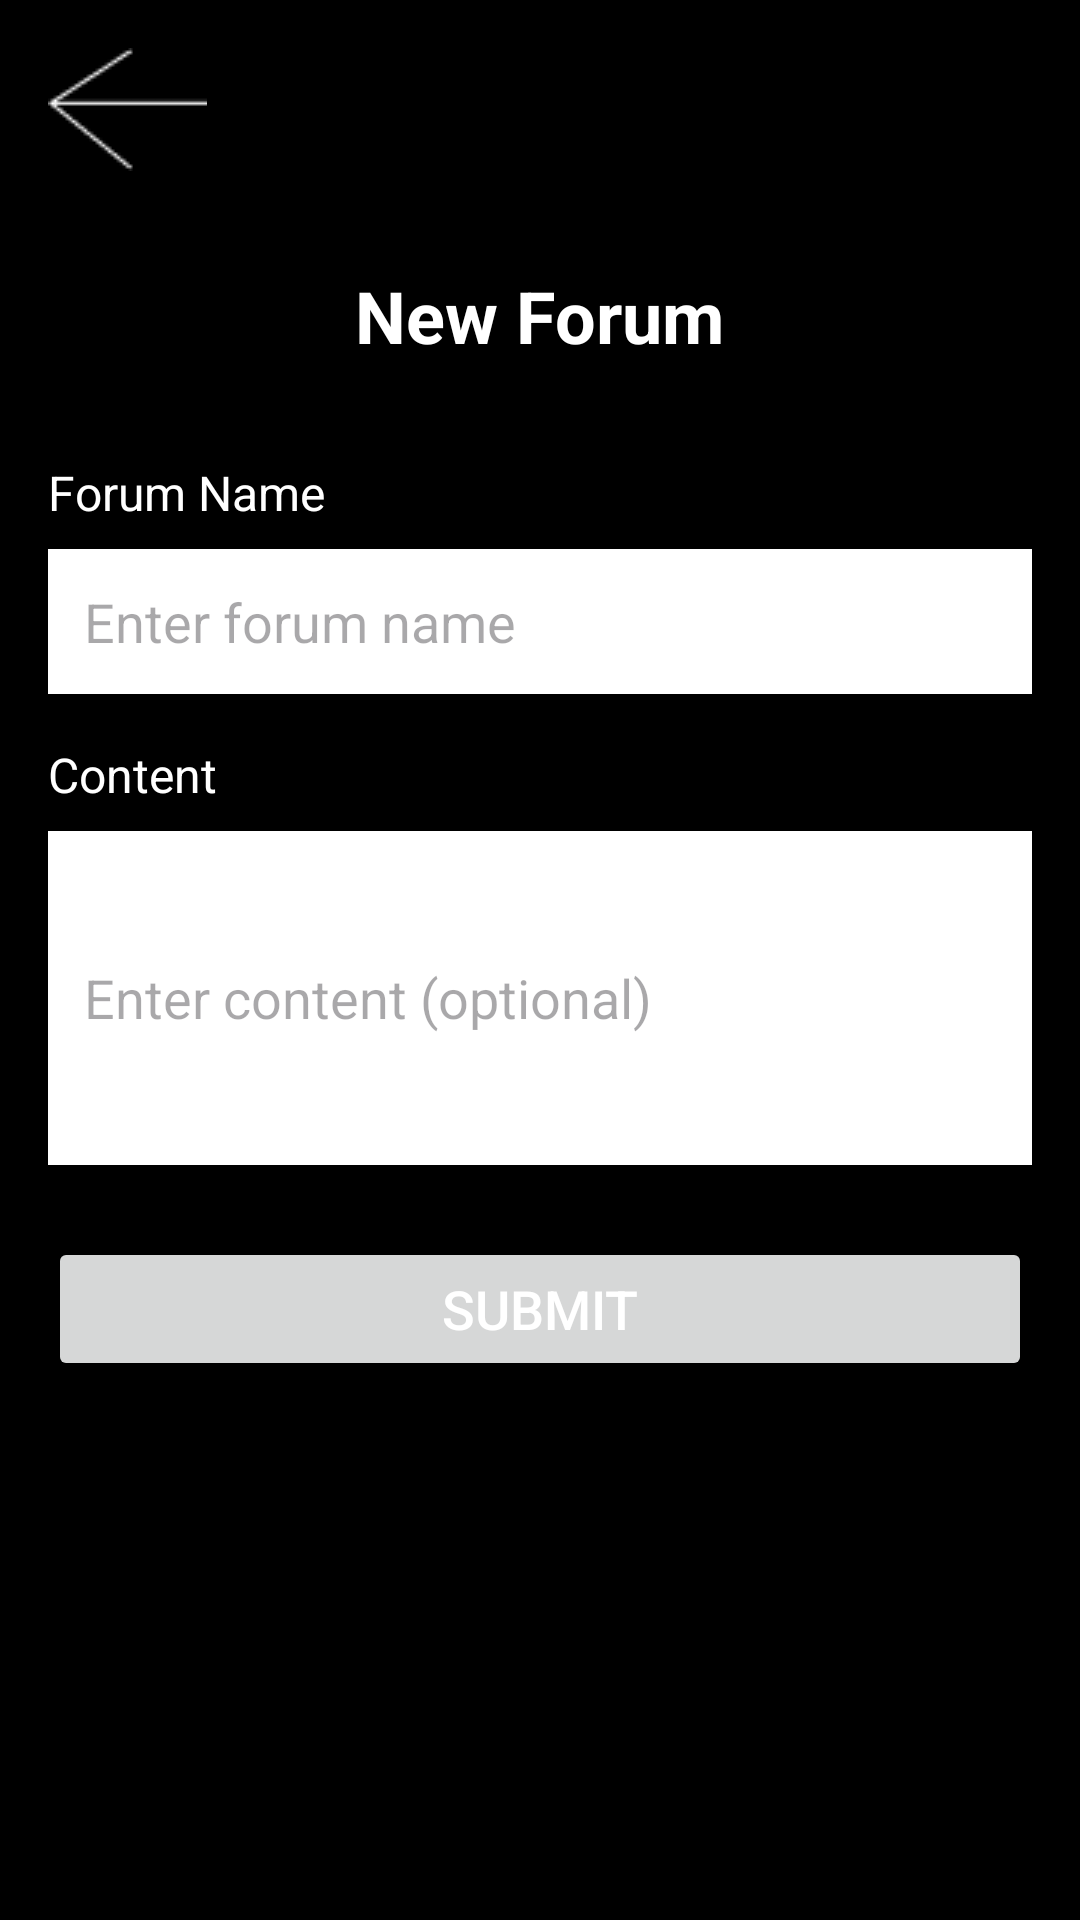

Produce the Android XML layout that renders to this screen, including the resource entries it uses.
<!-- AndroidManifest.xml: application theme Theme.MovRev -->
<!-- res/layout/addforum.xml -->
<?xml version="1.0" encoding="utf-8"?>

<LinearLayout xmlns:android="http://schemas.android.com/apk/res/android"
    android:layout_width="match_parent"
    android:layout_height="match_parent"
    android:orientation="vertical"
    android:padding="16dp"
    android:background="#000000">

    <ImageButton
        android:id="@+id/backButton"
        android:layout_width="wrap_content"
        android:layout_height="wrap_content"
        android:src="@drawable/back"
        android:background="@null"
        android:contentDescription="Back"
        android:layout_gravity="start"/>

    <TextView
        android:layout_width="wrap_content"
        android:layout_height="wrap_content"
        android:text="New Forum"
        android:textSize="24sp"
        android:textStyle="bold"
        android:layout_gravity="center_horizontal"
        android:layout_marginTop="32dp"
        android:layout_marginBottom="32dp"
        android:textColor="#FFFFFF" />

    <TextView
        android:layout_width="wrap_content"
        android:layout_height="wrap_content"
        android:text="Forum Name"
        android:textSize="16sp"
        android:layout_marginBottom="8dp"
        android:textColor="#FFFFFF" />

    <EditText
        android:id="@+id/ForumNameInput"
        android:layout_width="match_parent"
        android:layout_height="wrap_content"
        android:hint="Enter forum name"
        android:inputType="text"
        android:padding="12dp"
        android:background="#FFFFFF"
        android:layout_marginBottom="16dp" />

    <TextView
        android:layout_width="wrap_content"
        android:layout_height="wrap_content"
        android:text="Content"
        android:textSize="16sp"
        android:layout_marginBottom="8dp"
        android:textColor="#FFFFFF" />

    <EditText
        android:id="@+id/ForumContent"
        android:layout_width="match_parent"
        android:layout_height="wrap_content"
        android:minLines="4"
        android:hint="Enter content (optional)"
        android:inputType="textMultiLine"
        android:padding="12dp"
        android:background="#FFFFFF"
        android:layout_marginBottom="24dp" />

    <Button
        android:id="@+id/submitButtonNewForum"
        android:layout_width="match_parent"
        android:layout_height="wrap_content"
        android:text="Submit"
        android:textSize="18sp"
        android:textColor="#FFFFFF"
        android:layout_marginBottom="16dp" />
</LinearLayout>
<!-- resources referenced by this layout -->
<resources>
  <!-- drawable back: png bitmap (drawable, 408 bytes) -->
  <style name="Theme.MovRev" parent="Base.Theme.MovRev" />
  <style name="Base.Theme.MovRev" parent="Theme.Material3.DayNight.NoActionBar">
          
          
      </style>
</resources>
